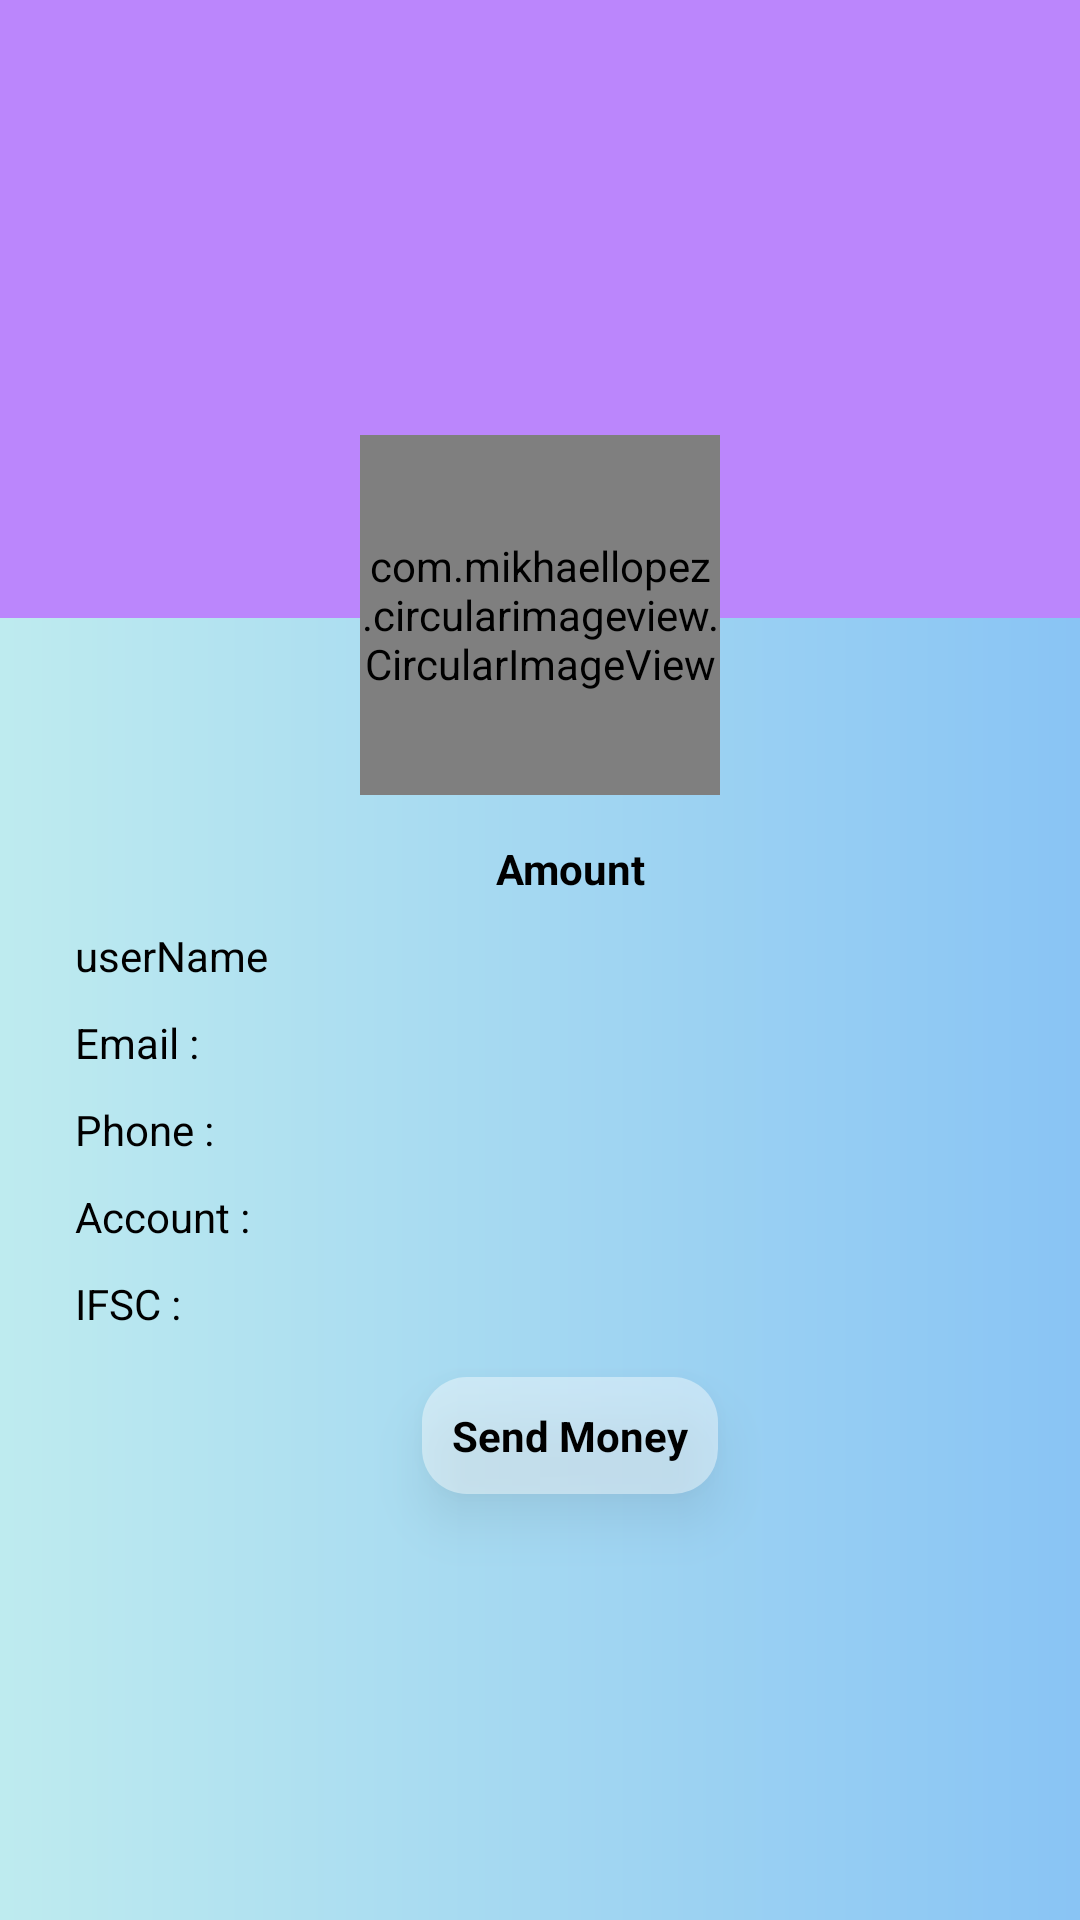

Android layout source for this screen:
<!-- AndroidManifest.xml: application theme Theme.SimpleBankingApplication -->
<!-- res/layout/fragment_users_detail.xml -->
<?xml version="1.0" encoding="utf-8"?>
<RelativeLayout xmlns:android="http://schemas.android.com/apk/res/android"
    xmlns:app="http://schemas.android.com/apk/res-auto"
    xmlns:tools="http://schemas.android.com/tools"
    android:layout_width="match_parent"
    android:layout_height="match_parent"
    android:background="@drawable/user_details_frag_back"
    android:orientation="vertical"
    tools:context=".Fragments.UsersDetailFragment">

    <androidx.appcompat.widget.Toolbar
        android:id="@+id/userDetailsToolbar"
        android:layout_width="match_parent"
        android:layout_height="?attr/actionBarSize"
        android:background="@color/purple_200"
        style="@style/ThemeOverlay.AppCompat.DayNight.ActionBar"
        />


    <LinearLayout
        android:id="@+id/upperLL"
        android:layout_width="match_parent"
        android:layout_height="150dp"
        android:layout_below="@+id/userDetailsToolbar"
        android:background="@color/purple_200"
        android:orientation="horizontal" />

    <com.mikhaellopez.circularimageview.CircularImageView
        android:id="@+id/userDetailFragImage"
        android:layout_width="120dp"
        android:layout_height="120dp"
        android:layout_centerHorizontal="true"
        android:layout_marginTop="145dp"
        android:src="@drawable/alexander" />

    <LinearLayout
        android:layout_width="match_parent"
        android:layout_height="match_parent"
        android:layout_below="@id/userDetailFragImage"
        android:layout_gravity="bottom"
        android:orientation="vertical"
        android:paddingStart="20dp"
        android:paddingTop="10dp">

        <TextView
            android:id="@+id/detailsFragTotalAmount"
            android:layout_width="wrap_content"
            android:layout_height="wrap_content"
            android:layout_gravity="center_horizontal"
            android:padding="5dp"
            android:text="Amount"
            android:textAlignment="center"
            android:textColor="@color/black"
            android:textSize="14sp"
            android:textStyle="bold" />

        <TextView
            android:id="@+id/userDetailFragName"
            android:layout_width="wrap_content"
            android:layout_height="wrap_content"
            android:padding="5dp"
            android:text="userName"
            android:textColor="@color/black"
            android:textSize="14sp" />

        <TextView
            android:id="@+id/userDetailFragEmail"
            android:layout_width="wrap_content"
            android:layout_height="wrap_content"
            android:padding="5dp"
            android:text="Email :"
            android:textColor="@color/black"
            android:textSize="14sp" />

        <TextView
            android:id="@+id/userDetailFragPhone"
            android:layout_width="wrap_content"
            android:layout_height="wrap_content"
            android:padding="5dp"
            android:text="Phone :"
            android:textColor="@color/black"
            android:textSize="14sp" />

        <TextView
            android:id="@+id/detailsFragAccount"
            android:layout_width="wrap_content"
            android:layout_height="wrap_content"
            android:padding="5dp"
            android:text="Account : "
            android:textColor="@color/black"
            android:textSize="14sp" />

        <TextView
            android:id="@+id/detailsIfsc"
            android:layout_width="wrap_content"
            android:layout_height="wrap_content"
            android:padding="5dp"
            android:text="IFSC : "
            android:textColor="@color/black"
            android:textSize="14sp" />

        <RelativeLayout
            android:id="@+id/sendMoney"
            android:layout_width="wrap_content"
            android:layout_height="wrap_content"
            android:layout_gravity="center"
            android:layout_marginTop="10dp"
            android:background="@drawable/user_btn_back"
            android:elevation="10dp"
            android:text="send">

            <TextView
                android:layout_width="wrap_content"
                android:layout_height="wrap_content"
                android:padding="10dp"
                android:text="Send Money"
                android:textColor="@color/black"
                android:textSize="14sp"
                android:textStyle="bold" />

        </RelativeLayout>

    </LinearLayout>

</RelativeLayout>
<!-- resources referenced by this layout -->
<resources>
  <color name="black">#FF000000</color>
  <color name="purple_200">#FFBB86FC</color>
  <!-- drawable alexander: jpg bitmap (drawable, 16237 bytes) -->
  <!-- drawable user_btn_back (drawable) -->
  <?xml version="1.0" encoding="utf-8"?>
  <shape xmlns:android="http://schemas.android.com/apk/res/android"
      android:shape="rectangle">
  
      <solid android:color="#6DFFFFFF"
          />
  
      <corners android:radius="15dp"
          />
  
  </shape>
  <!-- drawable user_details_frag_back (drawable) -->
  <?xml version="1.0" encoding="utf-8"?>
  <shape xmlns:android="http://schemas.android.com/apk/res/android"
      android:shape="rectangle"
      >
  
      <gradient android:startColor="#BEEBEF"
          android:endColor="@color/gradientstart"
          />
  
  </shape>
  <style name="Theme.SimpleBankingApplication" parent="Theme.MaterialComponents.DayNight.NoActionBar">
          
          <item name="colorPrimary">@color/purple_500</item>
          <item name="colorPrimaryVariant">@color/purple_700</item>
          <item name="colorOnPrimary">@color/white</item>
          
          <item name="colorSecondary">@color/teal_200</item>
          <item name="colorSecondaryVariant">@color/teal_700</item>
          <item name="colorOnSecondary">@color/black</item>
          
          <item name="android:statusBarColor" tools:targetApi="l">?attr/colorPrimaryVariant</item>
          
      </style>
  <color name="gradientstart">#89C4F4</color>
  <color name="purple_500">#FF6200EE</color>
  <color name="purple_700">#FF3700B3</color>
  <color name="white">#FFFFFFFF</color>
  <color name="teal_200">#FF03DAC5</color>
  <color name="teal_700">#FF018786</color>
</resources>
